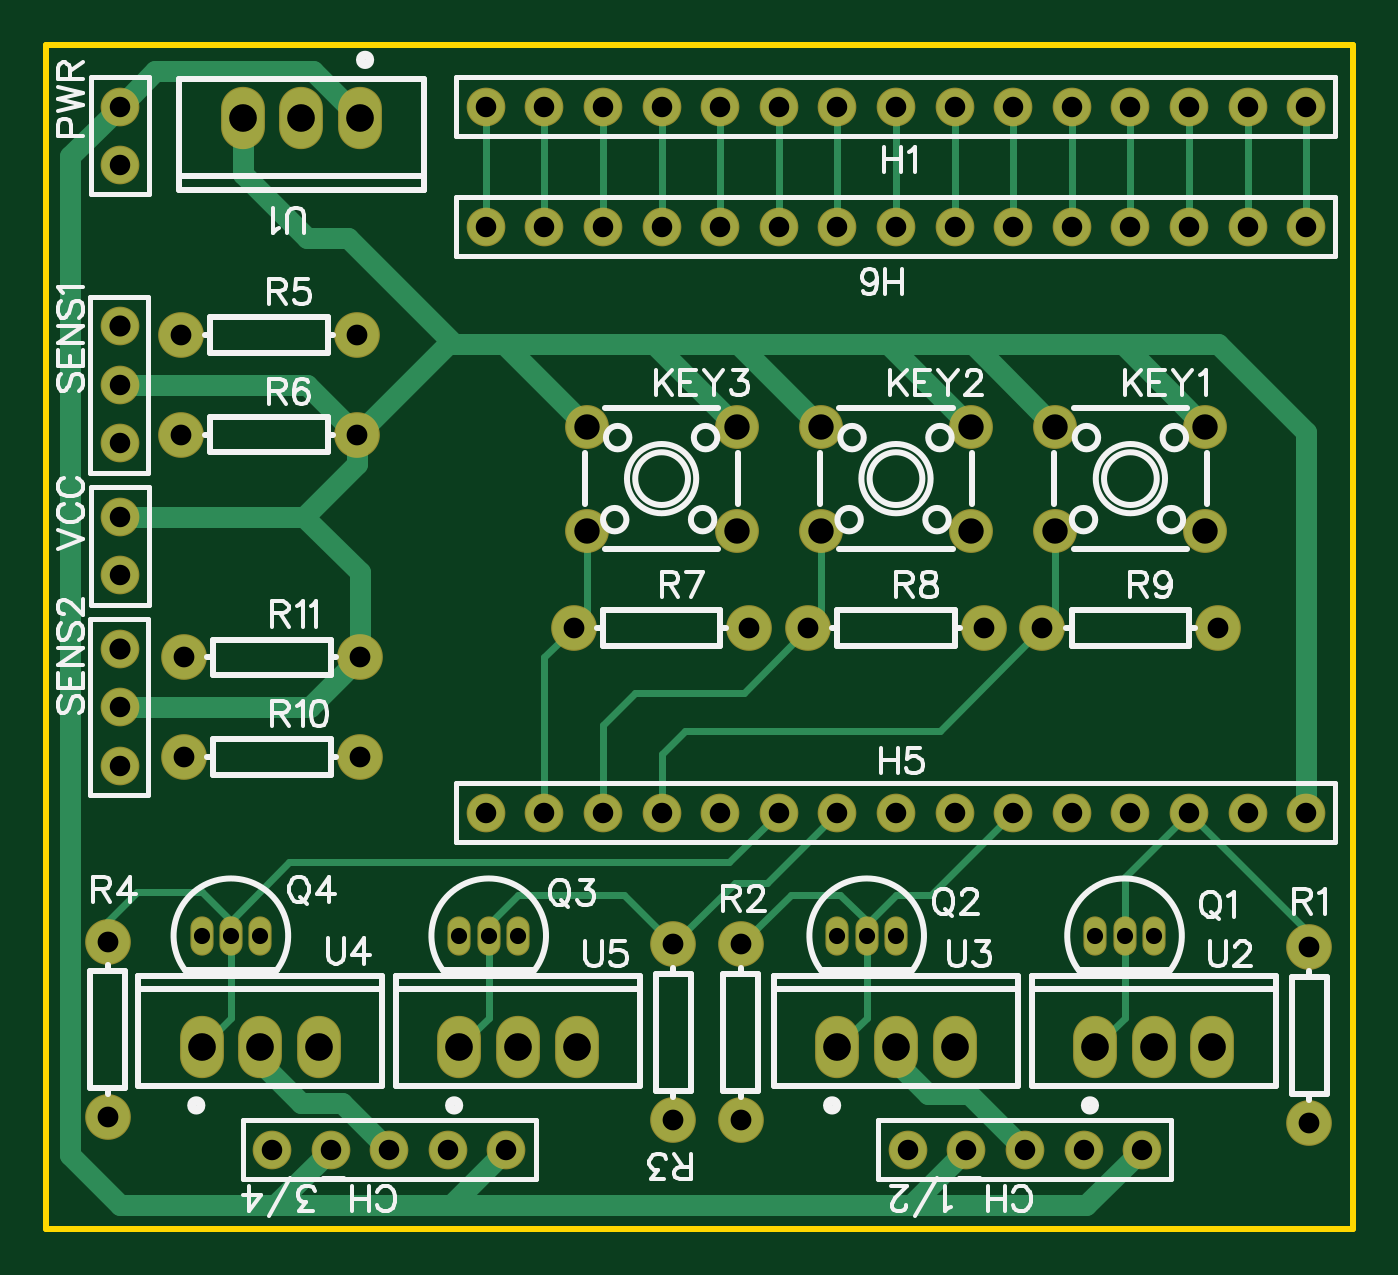
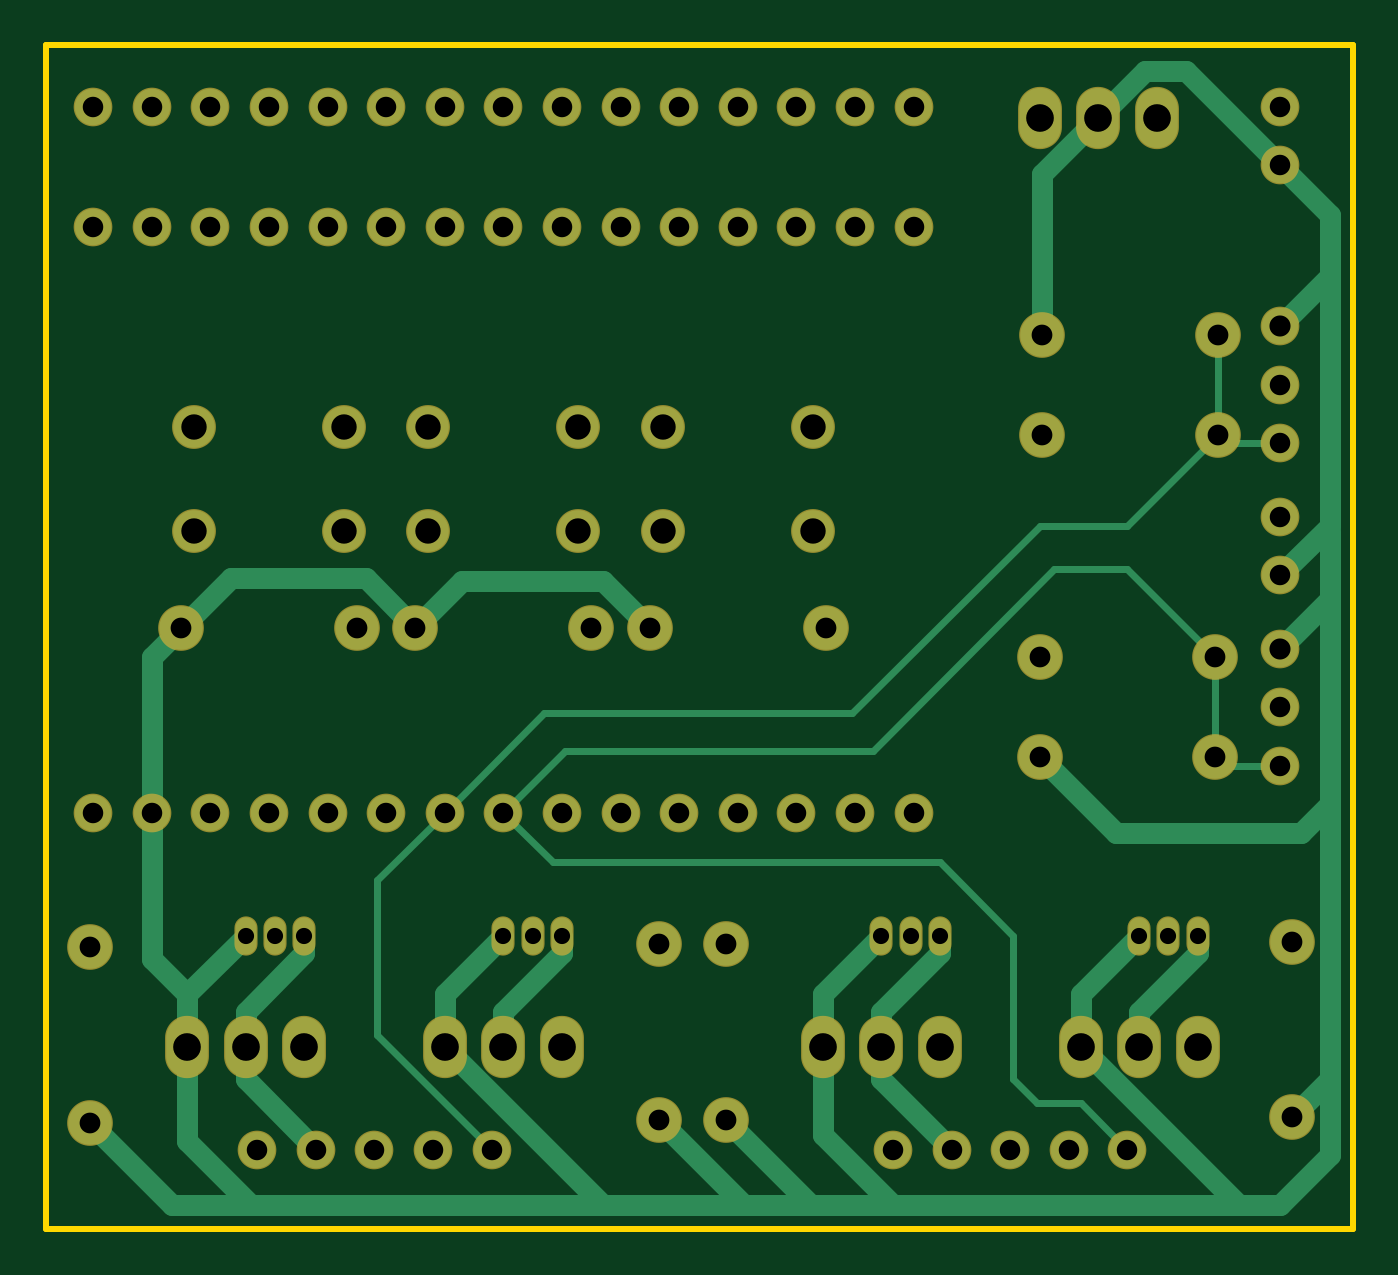
Circuit board: 8 layer files. Board 56.6 x 51.3 mm.
- drill: Drill_PTH_Through.DRL (2270 bytes)
- drill: Drill_PTH_Through_Via.DRL (172 bytes)
- outline: Gerber_BoardOutlineLayer.GKO (454 bytes)
- bottom_copper: Gerber_BottomLayer.GBL (6761 bytes)
- bottom_mask: Gerber_BottomSolderMaskLayer.GBS (3731 bytes)
- top_copper: Gerber_TopLayer.GTL (7740 bytes)
- top_silk: Gerber_TopSilkscreenLayer.GTO (31160 bytes)
- top_mask: Gerber_TopSolderMaskLayer.GTS (3728 bytes)

=== drill: Drill_PTH_Through.DRL ===
M48
METRIC,LZ,000.000
;FILE_FORMAT=3:3
;TYPE=PLATED
;Layer: PTH_Through
;EasyEDA v6.5.22, 2023-04-12 12:18:29
;10
;Gerber Generator version 0.2
;Holesize 1 = 0.701 mm
T01C0.701
;Holesize 2 = 0.889 mm
T02C0.889
;Holesize 3 = 0.900 mm
T03C0.900
;Holesize 4 = 0.915 mm
T04C0.915
;Holesize 5 = 1.101 mm
T05C1.101
;Holesize 6 = 1.200 mm
T06C1.200
%
G05
G90
T01
X073279Y058166
X072009Y058166
X070739Y058166
X062103Y058166
X060833Y058166
X059563Y058166
X045720Y058166
X044450Y058166
X043180Y058166
X034544Y058166
X033274Y058166
X032004Y058166
T02
X062611Y048895
X065151Y048895
X067691Y048895
X070231Y048895
X072771Y048895
X035052Y048895
X037592Y048895
X040132Y048895
X042672Y048895
X045212Y048895
X079883Y094107
X077343Y094107
X074803Y094107
X072263Y094107
X069723Y094107
X067183Y094107
X064643Y094107
X062103Y094107
X059563Y094107
X057023Y094107
X054483Y094107
X051943Y094107
X049403Y094107
X046863Y094107
X044323Y094107
X044323Y063500
X046863Y063500
X049403Y063500
X051943Y063500
X054483Y063500
X057023Y063500
X059563Y063500
X062103Y063500
X064643Y063500
X067183Y063500
X069723Y063500
X072263Y063500
X074803Y063500
X077343Y063500
X079883Y063500
X044323Y088900
X046863Y088900
X049403Y088900
X051943Y088900
X054483Y088900
X057023Y088900
X059563Y088900
X062103Y088900
X064643Y088900
X067183Y088900
X069723Y088900
X072263Y088900
X074803Y088900
X077343Y088900
X079883Y088900
X028448Y076327
X028448Y073787
X028448Y094107
X028448Y091567
X028448Y079502
X028448Y082042
X028448Y065532
X028448Y068072
T03
X080010Y057658
X080010Y050038
X055372Y050165
X055372Y057785
X052451Y050165
X052451Y057785
X027940Y050292
X027940Y057912
X031115Y084201
X038735Y084201
X031115Y079883
X038735Y079883
X048133Y071501
X055753Y071501
X058293Y071501
X065913Y071501
X068453Y071501
X076073Y071501
X031242Y065913
X038862Y065913
X031242Y070231
X038862Y070231
T04
X028448Y084582
X028448Y070612
T05
X069012Y080228
X069012Y075728
X075514Y080228
X075514Y075728
X058852Y080228
X058852Y075728
X065354Y080228
X065354Y075728
X048692Y080228
X048692Y075728
X055194Y080228
X055194Y075728
T06
X036322Y093594
X033782Y093604
X038862Y093594
X073279Y053345
X075819Y053335
X070739Y053345
X062103Y053345
X064643Y053335
X059563Y053345
X034544Y053345
X037084Y053335
X032004Y053345
X045720Y053345
X048260Y053335
X043180Y053345
M30

=== drill: Drill_PTH_Through_Via.DRL ===
M48
METRIC,LZ,000.000
;FILE_FORMAT=3:3
;TYPE=PLATED
;Layer: PTH_Through_Via
;EasyEDA v6.5.22, 2023-04-12 12:18:29
;10
;Gerber Generator version 0.2
T01C0.001
%
G05
G90
M30

=== outline: Gerber_BoardOutlineLayer.GKO ===
G04 Layer: BoardOutlineLayer*
G04 EasyEDA v6.5.22, 2023-04-12 12:18:29*
G04 Gerber Generator version 0.2*
G04 Scale: 100 percent, Rotated: No, Reflected: No *
G04 Dimensions in millimeters *
G04 leading zeros omitted , absolute positions ,4 integer and 5 decimal *
%FSLAX45Y45*%
%MOMM*%

%ADD10C,0.2540*%
D10*
X2540000Y9677400D02*
G01*
X2527300Y9677400D01*
X2527300Y4546600D01*
X8191500Y4546600D01*
X8191500Y9677400D01*
X2540000Y9677400D01*

%LPD*%
M02*

=== bottom_copper: Gerber_BottomLayer.GBL (6761 bytes, source omitted) ===
=== bottom_mask: Gerber_BottomSolderMaskLayer.GBS ===
G04 Layer: BottomSolderMaskLayer*
G04 EasyEDA v6.5.22, 2023-04-12 12:18:29*
G04 Gerber Generator version 0.2*
G04 Scale: 100 percent, Rotated: No, Reflected: No *
G04 Dimensions in millimeters *
G04 leading zeros omitted , absolute positions ,4 integer and 5 decimal *
%FSLAX45Y45*%
%MOMM*%

%ADD10C,1.6764*%
%ADD11C,1.9016*%
%ADD12O,1.0015981999999999X1.7015968*%
%ADD13C,1.9812*%
%ADD14O,1.9015964X2.7015948*%

%LPD*%
D10*
G01*
X6261100Y4889500D03*
G01*
X6515100Y4889500D03*
G01*
X6769100Y4889500D03*
G01*
X7023100Y4889500D03*
G01*
X7277100Y4889500D03*
G01*
X3505200Y4889500D03*
G01*
X3759200Y4889500D03*
G01*
X4013200Y4889500D03*
G01*
X4267200Y4889500D03*
G01*
X4521200Y4889500D03*
G01*
X7988300Y9410700D03*
G01*
X7734300Y9410700D03*
G01*
X7480300Y9410700D03*
G01*
X7226300Y9410700D03*
G01*
X6972300Y9410700D03*
G01*
X6718300Y9410700D03*
G01*
X6464300Y9410700D03*
G01*
X6210300Y9410700D03*
G01*
X5956300Y9410700D03*
G01*
X5702300Y9410700D03*
G01*
X5448300Y9410700D03*
G01*
X5194300Y9410700D03*
G01*
X4940300Y9410700D03*
G01*
X4686300Y9410700D03*
G01*
X4432300Y9410700D03*
G01*
X4432300Y6350000D03*
G01*
X4686300Y6350000D03*
G01*
X4940300Y6350000D03*
G01*
X5194300Y6350000D03*
G01*
X5448300Y6350000D03*
G01*
X5702300Y6350000D03*
G01*
X5956300Y6350000D03*
G01*
X6210300Y6350000D03*
G01*
X6464300Y6350000D03*
G01*
X6718300Y6350000D03*
G01*
X6972300Y6350000D03*
G01*
X7226300Y6350000D03*
G01*
X7480300Y6350000D03*
G01*
X7734300Y6350000D03*
G01*
X7988300Y6350000D03*
G01*
X4432300Y8890000D03*
G01*
X4686300Y8890000D03*
G01*
X4940300Y8890000D03*
G01*
X5194300Y8890000D03*
G01*
X5448300Y8890000D03*
G01*
X5702300Y8890000D03*
G01*
X5956300Y8890000D03*
G01*
X6210300Y8890000D03*
G01*
X6464300Y8890000D03*
G01*
X6718300Y8890000D03*
G01*
X6972300Y8890000D03*
G01*
X7226300Y8890000D03*
G01*
X7480300Y8890000D03*
G01*
X7734300Y8890000D03*
G01*
X7988300Y8890000D03*
G01*
X2844800Y7632700D03*
G01*
X2844800Y7378700D03*
G01*
X2844800Y9410700D03*
G01*
X2844800Y9156700D03*
D11*
G01*
X6901179Y8022844D03*
G01*
X6901179Y7572755D03*
G01*
X7551420Y8022844D03*
G01*
X7551420Y7572755D03*
G01*
X5885179Y8022844D03*
G01*
X5885179Y7572755D03*
G01*
X6535420Y8022844D03*
G01*
X6535420Y7572755D03*
G01*
X4869179Y8022844D03*
G01*
X4869179Y7572755D03*
G01*
X5519420Y8022844D03*
G01*
X5519420Y7572755D03*
D12*
G01*
X7327900Y5816600D03*
G01*
X7200900Y5816600D03*
G01*
X7073900Y5816600D03*
G01*
X6210300Y5816600D03*
G01*
X6083300Y5816600D03*
G01*
X5956300Y5816600D03*
G01*
X4572000Y5816600D03*
G01*
X4445000Y5816600D03*
G01*
X4318000Y5816600D03*
G01*
X3454400Y5816600D03*
G01*
X3327400Y5816600D03*
G01*
X3200400Y5816600D03*
D13*
G01*
X8001000Y5765800D03*
G01*
X8001000Y5003800D03*
G01*
X5537200Y5016500D03*
G01*
X5537200Y5778500D03*
G01*
X5245100Y5016500D03*
G01*
X5245100Y5778500D03*
G01*
X2794000Y5029200D03*
G01*
X2794000Y5791200D03*
G01*
X3111500Y8420100D03*
G01*
X3873500Y8420100D03*
G01*
X3111500Y7988300D03*
G01*
X3873500Y7988300D03*
G01*
X4813300Y7150100D03*
G01*
X5575300Y7150100D03*
G01*
X5829300Y7150100D03*
G01*
X6591300Y7150100D03*
G01*
X6845300Y7150100D03*
G01*
X7607300Y7150100D03*
G01*
X3124200Y6591300D03*
G01*
X3886200Y6591300D03*
G01*
X3124200Y7023100D03*
G01*
X3886200Y7023100D03*
D10*
G01*
X2844800Y7950200D03*
G01*
X2844800Y8204200D03*
G01*
X2844800Y8458200D03*
G01*
X2844800Y6553200D03*
G01*
X2844800Y6807200D03*
G01*
X2844800Y7061200D03*
D14*
G01*
X3632200Y9359417D03*
G01*
X3378174Y9360408D03*
G01*
X3886200Y9359392D03*
G01*
X7327900Y5334482D03*
G01*
X7581925Y5333492D03*
G01*
X7073900Y5334507D03*
G01*
X6210300Y5334482D03*
G01*
X6464325Y5333492D03*
G01*
X5956300Y5334507D03*
G01*
X3454374Y5334507D03*
G01*
X3708400Y5333517D03*
G01*
X3200374Y5334507D03*
G01*
X4571974Y5334507D03*
G01*
X4826000Y5333517D03*
G01*
X4317974Y5334507D03*
M02*

=== top_copper: Gerber_TopLayer.GTL (7740 bytes, source omitted) ===
=== top_silk: Gerber_TopSilkscreenLayer.GTO (31160 bytes, source omitted) ===
=== top_mask: Gerber_TopSolderMaskLayer.GTS ===
G04 Layer: TopSolderMaskLayer*
G04 EasyEDA v6.5.22, 2023-04-12 12:18:29*
G04 Gerber Generator version 0.2*
G04 Scale: 100 percent, Rotated: No, Reflected: No *
G04 Dimensions in millimeters *
G04 leading zeros omitted , absolute positions ,4 integer and 5 decimal *
%FSLAX45Y45*%
%MOMM*%

%ADD10C,1.6764*%
%ADD11C,1.9016*%
%ADD12O,1.0015981999999999X1.7015968*%
%ADD13C,1.9812*%
%ADD14O,1.9015964X2.7015948*%

%LPD*%
D10*
G01*
X6261100Y4889500D03*
G01*
X6515100Y4889500D03*
G01*
X6769100Y4889500D03*
G01*
X7023100Y4889500D03*
G01*
X7277100Y4889500D03*
G01*
X3505200Y4889500D03*
G01*
X3759200Y4889500D03*
G01*
X4013200Y4889500D03*
G01*
X4267200Y4889500D03*
G01*
X4521200Y4889500D03*
G01*
X7988300Y9410700D03*
G01*
X7734300Y9410700D03*
G01*
X7480300Y9410700D03*
G01*
X7226300Y9410700D03*
G01*
X6972300Y9410700D03*
G01*
X6718300Y9410700D03*
G01*
X6464300Y9410700D03*
G01*
X6210300Y9410700D03*
G01*
X5956300Y9410700D03*
G01*
X5702300Y9410700D03*
G01*
X5448300Y9410700D03*
G01*
X5194300Y9410700D03*
G01*
X4940300Y9410700D03*
G01*
X4686300Y9410700D03*
G01*
X4432300Y9410700D03*
G01*
X4432300Y6350000D03*
G01*
X4686300Y6350000D03*
G01*
X4940300Y6350000D03*
G01*
X5194300Y6350000D03*
G01*
X5448300Y6350000D03*
G01*
X5702300Y6350000D03*
G01*
X5956300Y6350000D03*
G01*
X6210300Y6350000D03*
G01*
X6464300Y6350000D03*
G01*
X6718300Y6350000D03*
G01*
X6972300Y6350000D03*
G01*
X7226300Y6350000D03*
G01*
X7480300Y6350000D03*
G01*
X7734300Y6350000D03*
G01*
X7988300Y6350000D03*
G01*
X4432300Y8890000D03*
G01*
X4686300Y8890000D03*
G01*
X4940300Y8890000D03*
G01*
X5194300Y8890000D03*
G01*
X5448300Y8890000D03*
G01*
X5702300Y8890000D03*
G01*
X5956300Y8890000D03*
G01*
X6210300Y8890000D03*
G01*
X6464300Y8890000D03*
G01*
X6718300Y8890000D03*
G01*
X6972300Y8890000D03*
G01*
X7226300Y8890000D03*
G01*
X7480300Y8890000D03*
G01*
X7734300Y8890000D03*
G01*
X7988300Y8890000D03*
G01*
X2844800Y7632700D03*
G01*
X2844800Y7378700D03*
G01*
X2844800Y9410700D03*
G01*
X2844800Y9156700D03*
D11*
G01*
X6901179Y8022844D03*
G01*
X6901179Y7572755D03*
G01*
X7551420Y8022844D03*
G01*
X7551420Y7572755D03*
G01*
X5885179Y8022844D03*
G01*
X5885179Y7572755D03*
G01*
X6535420Y8022844D03*
G01*
X6535420Y7572755D03*
G01*
X4869179Y8022844D03*
G01*
X4869179Y7572755D03*
G01*
X5519420Y8022844D03*
G01*
X5519420Y7572755D03*
D12*
G01*
X7327900Y5816600D03*
G01*
X7200900Y5816600D03*
G01*
X7073900Y5816600D03*
G01*
X6210300Y5816600D03*
G01*
X6083300Y5816600D03*
G01*
X5956300Y5816600D03*
G01*
X4572000Y5816600D03*
G01*
X4445000Y5816600D03*
G01*
X4318000Y5816600D03*
G01*
X3454400Y5816600D03*
G01*
X3327400Y5816600D03*
G01*
X3200400Y5816600D03*
D13*
G01*
X8001000Y5765800D03*
G01*
X8001000Y5003800D03*
G01*
X5537200Y5016500D03*
G01*
X5537200Y5778500D03*
G01*
X5245100Y5016500D03*
G01*
X5245100Y5778500D03*
G01*
X2794000Y5029200D03*
G01*
X2794000Y5791200D03*
G01*
X3111500Y8420100D03*
G01*
X3873500Y8420100D03*
G01*
X3111500Y7988300D03*
G01*
X3873500Y7988300D03*
G01*
X4813300Y7150100D03*
G01*
X5575300Y7150100D03*
G01*
X5829300Y7150100D03*
G01*
X6591300Y7150100D03*
G01*
X6845300Y7150100D03*
G01*
X7607300Y7150100D03*
G01*
X3124200Y6591300D03*
G01*
X3886200Y6591300D03*
G01*
X3124200Y7023100D03*
G01*
X3886200Y7023100D03*
D10*
G01*
X2844800Y7950200D03*
G01*
X2844800Y8204200D03*
G01*
X2844800Y8458200D03*
G01*
X2844800Y6553200D03*
G01*
X2844800Y6807200D03*
G01*
X2844800Y7061200D03*
D14*
G01*
X3632200Y9359417D03*
G01*
X3378174Y9360408D03*
G01*
X3886200Y9359392D03*
G01*
X7327900Y5334482D03*
G01*
X7581925Y5333492D03*
G01*
X7073900Y5334507D03*
G01*
X6210300Y5334482D03*
G01*
X6464325Y5333492D03*
G01*
X5956300Y5334507D03*
G01*
X3454374Y5334507D03*
G01*
X3708400Y5333517D03*
G01*
X3200374Y5334507D03*
G01*
X4571974Y5334507D03*
G01*
X4826000Y5333517D03*
G01*
X4317974Y5334507D03*
M02*

